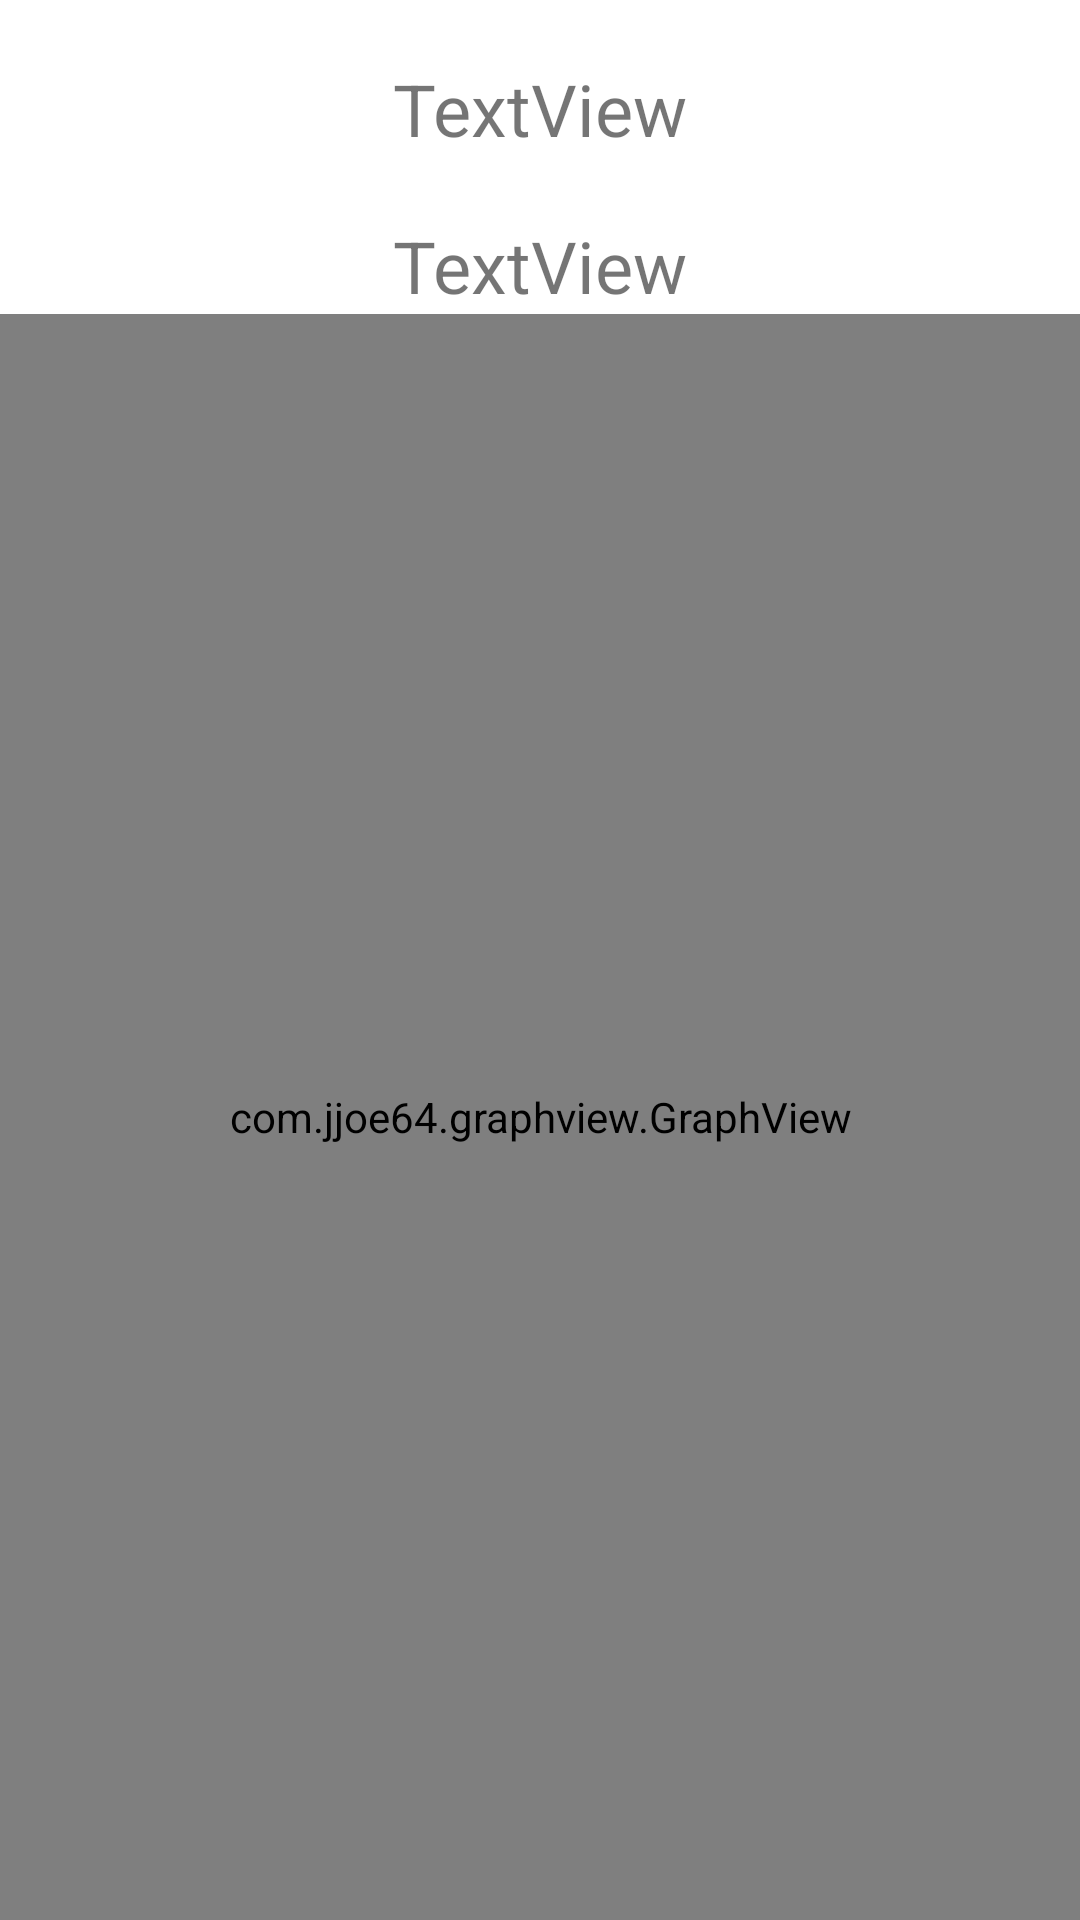

Android layout source for this screen:
<!-- AndroidManifest.xml: application theme Theme.ArHiking -->
<!-- res/layout/fragment_accelerator_visualization.xml -->
<?xml version="1.0" encoding="utf-8"?>
<androidx.constraintlayout.widget.ConstraintLayout xmlns:android="http://schemas.android.com/apk/res/android"
    xmlns:app="http://schemas.android.com/apk/res-auto"
    xmlns:tools="http://schemas.android.com/tools"
    android:layout_width="match_parent"
    android:layout_height="match_parent"
    tools:context=".fragments.AccelerometerVisualizationFragment">

    <TextView
        android:id="@+id/tvRawAcceleratorData"
        android:layout_width="wrap_content"
        android:layout_height="0dp"
        android:padding="20dp"
        android:text="TextView"
        android:textSize="24sp"
        app:layout_constraintEnd_toEndOf="parent"
        app:layout_constraintStart_toStartOf="parent"
        app:layout_constraintTop_toTopOf="parent" />

    <TextView
        android:id="@+id/tvFilteredAcceleratorData"
        android:layout_width="wrap_content"
        android:layout_height="wrap_content"
        android:text="TextView"
        android:textSize="24sp"
        app:layout_constraintEnd_toEndOf="parent"
        app:layout_constraintStart_toStartOf="parent"
        app:layout_constraintTop_toBottomOf="@+id/tvRawAcceleratorData" />

    <com.jjoe64.graphview.GraphView
        android:id="@+id/graph"
        android:layout_width="match_parent"
        android:layout_height="0dp"
        app:layout_constraintBottom_toBottomOf="parent"
        app:layout_constraintEnd_toEndOf="parent"
        app:layout_constraintStart_toStartOf="parent"
        app:layout_constraintTop_toBottomOf="@+id/tvFilteredAcceleratorData" />
</androidx.constraintlayout.widget.ConstraintLayout>
<!-- resources referenced by this layout -->
<resources>
  <style name="Theme.ArHiking" parent="Theme.MaterialComponents.DayNight.DarkActionBar">
          
          <item name="colorPrimary">@color/app_theme_color</item>
          <item name="colorPrimaryVariant">@color/purple_700</item>
          <item name="colorOnPrimary">@color/white</item>
          
  
          <item name="colorSecondary">@color/app_theme_color</item>
          <item name="colorSecondaryVariant">@color/teal_700</item>
          <item name="colorOnSecondary">@color/black</item>
          
          <item name="android:statusBarColor" tools:targetApi="l">@color/app_theme_color</item>
          
      </style>
  <color name="app_theme_color">#54AA8B</color>
  <color name="purple_700">#FF3700B3</color>
  <color name="white">#FFFFFFFF</color>
  <color name="teal_700">#FF018786</color>
  <color name="black">#FF000000</color>
</resources>
